Image classification data set "dataset_split" (Ibad2004/plant_Disease_detection on GitHub). Class labels (15): pepper bell bacterial spot, pepper bell healthy, potato early blight, potato late blight, potato healthy, tomato bacterial spot, tomato early blight, tomato late blight, tomato leaf mold, tomato septoria leaf spot, tomato two-spotted spider mite, tomato target spot, tomato yellow leaf curl virus, tomato mosaic virus, tomato healthy.

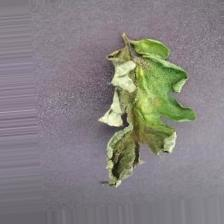
Label: tomato late blight

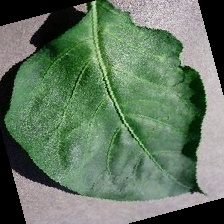
Label: pepper bell healthy

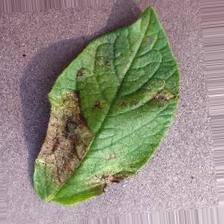
Label: potato late blight

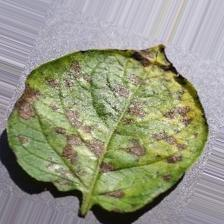
Label: potato early blight

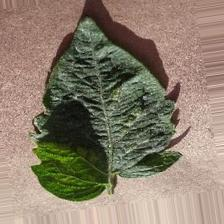
Label: tomato two-spotted spider mite

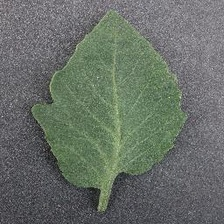
Label: tomato healthy
